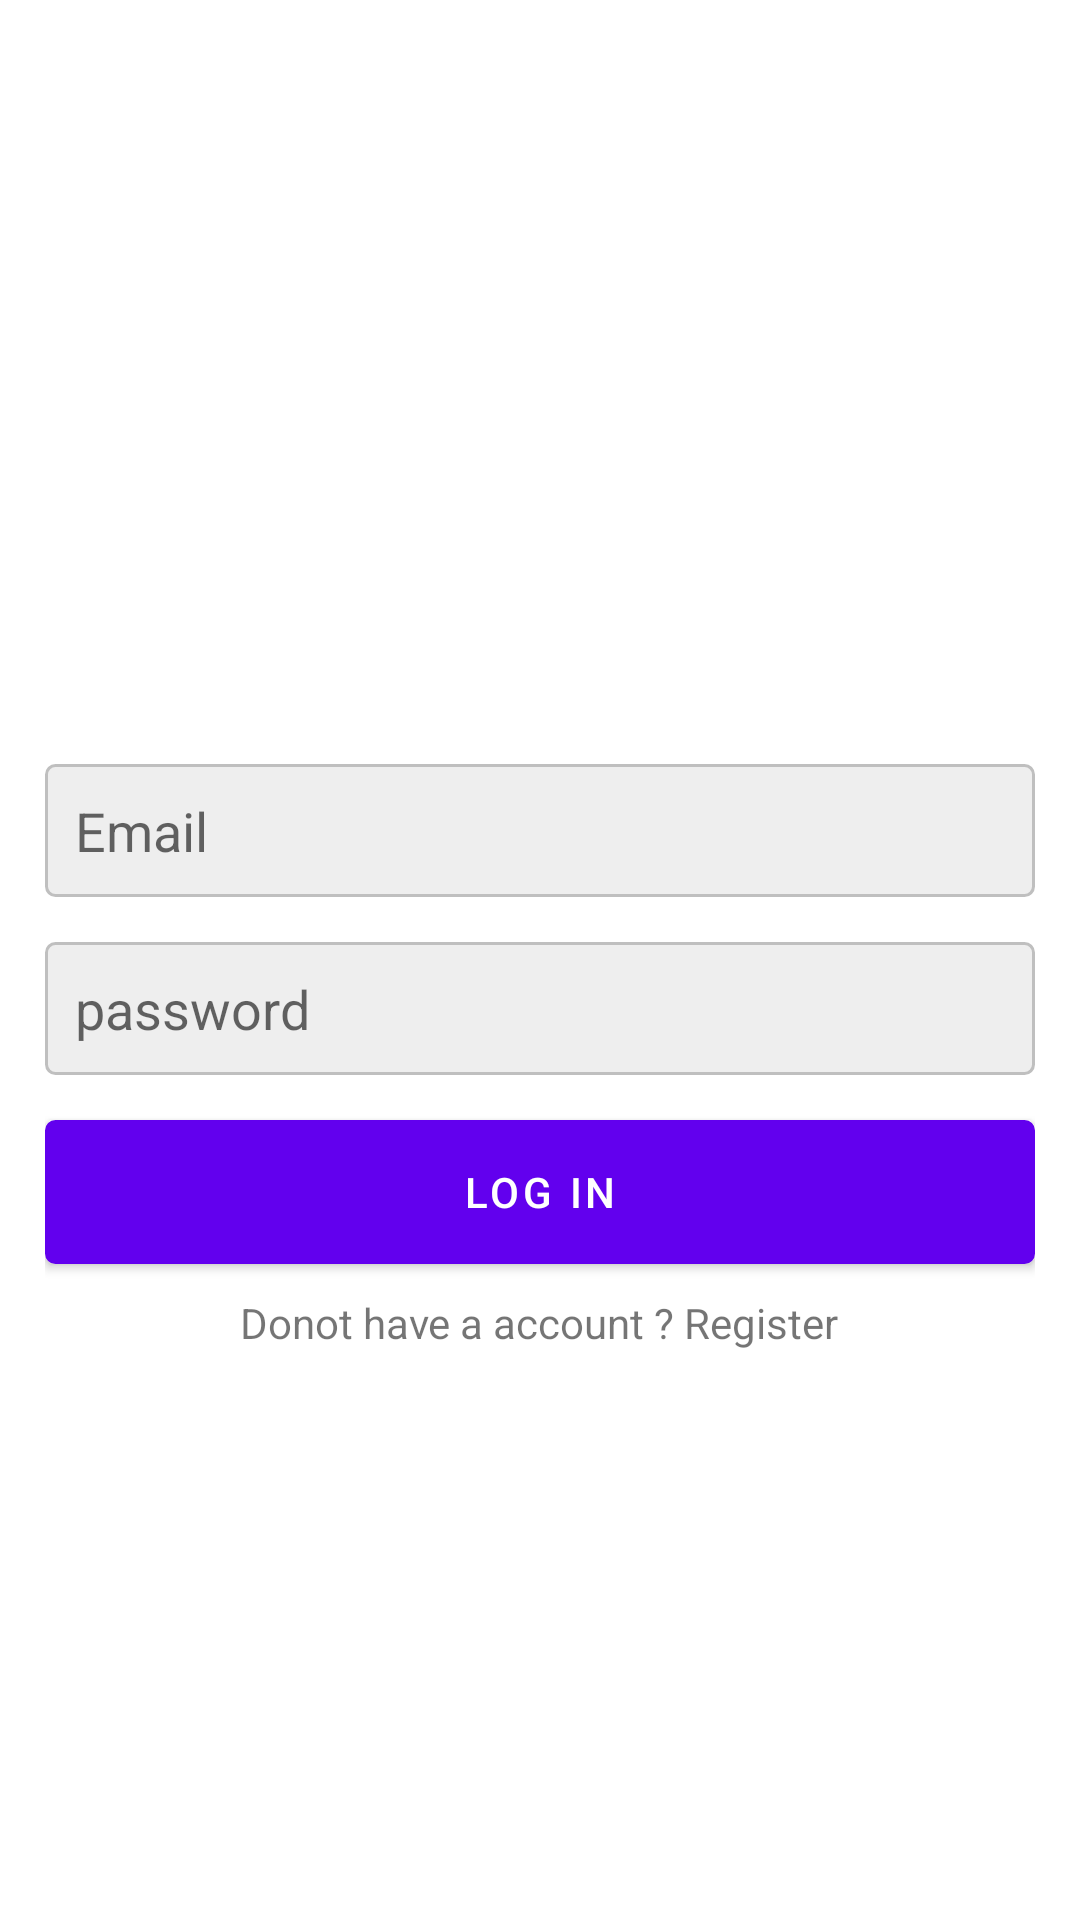

Layout XML and referenced resources for this Android screen:
<!-- AndroidManifest.xml: application theme Theme.RecentVerInstacloneForSuccess -->
<!-- res/layout/activity_login.xml -->
<?xml version="1.0" encoding="utf-8"?>
<LinearLayout
    xmlns:android="http://schemas.android.com/apk/res/android"
    xmlns:app="http://schemas.android.com/apk/res-auto"
    xmlns:tools="http://schemas.android.com/tools"
    android:layout_width="match_parent"
    android:layout_height="match_parent"
    android:gravity="center"
    android:padding="15dp"
    android:orientation="vertical"
    tools:context=".LoginActivity">
    <ImageView
        android:layout_width="wrap_content"
        android:layout_height="50dp"
        android:src="@drawable/logo"/>

    <EditText
        android:layout_width="match_parent"
        android:layout_height="wrap_content"
        android:background="@drawable/edittext_background"
        android:hint="Email"
        android:id="@+id/email"
        android:inputType="textEmailAddress"
        android:layout_marginTop="15dp"
        android:padding="10dp"/>

    <EditText
        android:layout_width="match_parent"
        android:layout_height="wrap_content"
        android:background="@drawable/edittext_background"
        android:hint="password"
        android:id="@+id/password"
        android:inputType="textPassword"
        android:layout_marginTop="15dp"
        android:padding="10dp"/>
    <Button
        android:layout_width="match_parent"
        android:layout_height="wrap_content"
        android:id="@+id/login"
        android:background="@drawable/button_background"
        android:layout_marginTop="15dp"
        android:text="Log in"/>
    <TextView
        android:id="@+id/txt_signup"
        android:layout_marginTop="10dp"
        android:layout_width="wrap_content"
        android:layout_height="wrap_content"
        android:text="Donot have a account ? Register"/>

</LinearLayout>
<!-- resources referenced by this layout -->
<resources>
  <!-- drawable button_background (drawable) -->
  <?xml version="1.0" encoding="utf-8"?>
  <shape xmlns:android="http://schemas.android.com/apk/res/android"
      android:shape="rectangle">
      <corners android:radius="3dp"/>
      <solid android:color="#eee"/>
      <stroke android:width="1dp"
          android:color="@color/purple_700"/>
  
  </shape>
  <!-- drawable edittext_background (drawable) -->
  <?xml version="1.0" encoding="utf-8"?>
  <shape xmlns:android="http://schemas.android.com/apk/res/android"
      android:shape="rectangle">
      <corners android:radius="3dp"/>
      <solid android:color="#eee"/>
      <stroke android:width="1dp"
          android:color="@color/grey"/>
  
  </shape>
  <style name="Theme.RecentVerInstacloneForSuccess" parent="Theme.MaterialComponents.DayNight.DarkActionBar">
  
          
          <item name="colorPrimary">@color/purple_500</item>
          <item name="colorPrimaryVariant">@color/purple_700</item>
          <item name="colorOnPrimary">@color/white</item>
          
          <item name="colorSecondary">@color/teal_200</item>
          <item name="colorSecondaryVariant">@color/teal_700</item>
          <item name="colorOnSecondary">@color/black</item>
          
          <item name="android:statusBarColor" tools:targetApi="l">?attr/colorPrimaryVariant</item>
          
      </style>
  <color name="purple_700">#FF3700B3</color>
  <color name="grey">#bfbfbf</color>
  <color name="purple_500">#FF6200EE</color>
  <color name="white">#FFFFFFFF</color>
  <color name="teal_200">#FF03DAC5</color>
  <color name="teal_700">#FF018786</color>
  <color name="black">#FF000000</color>
</resources>
